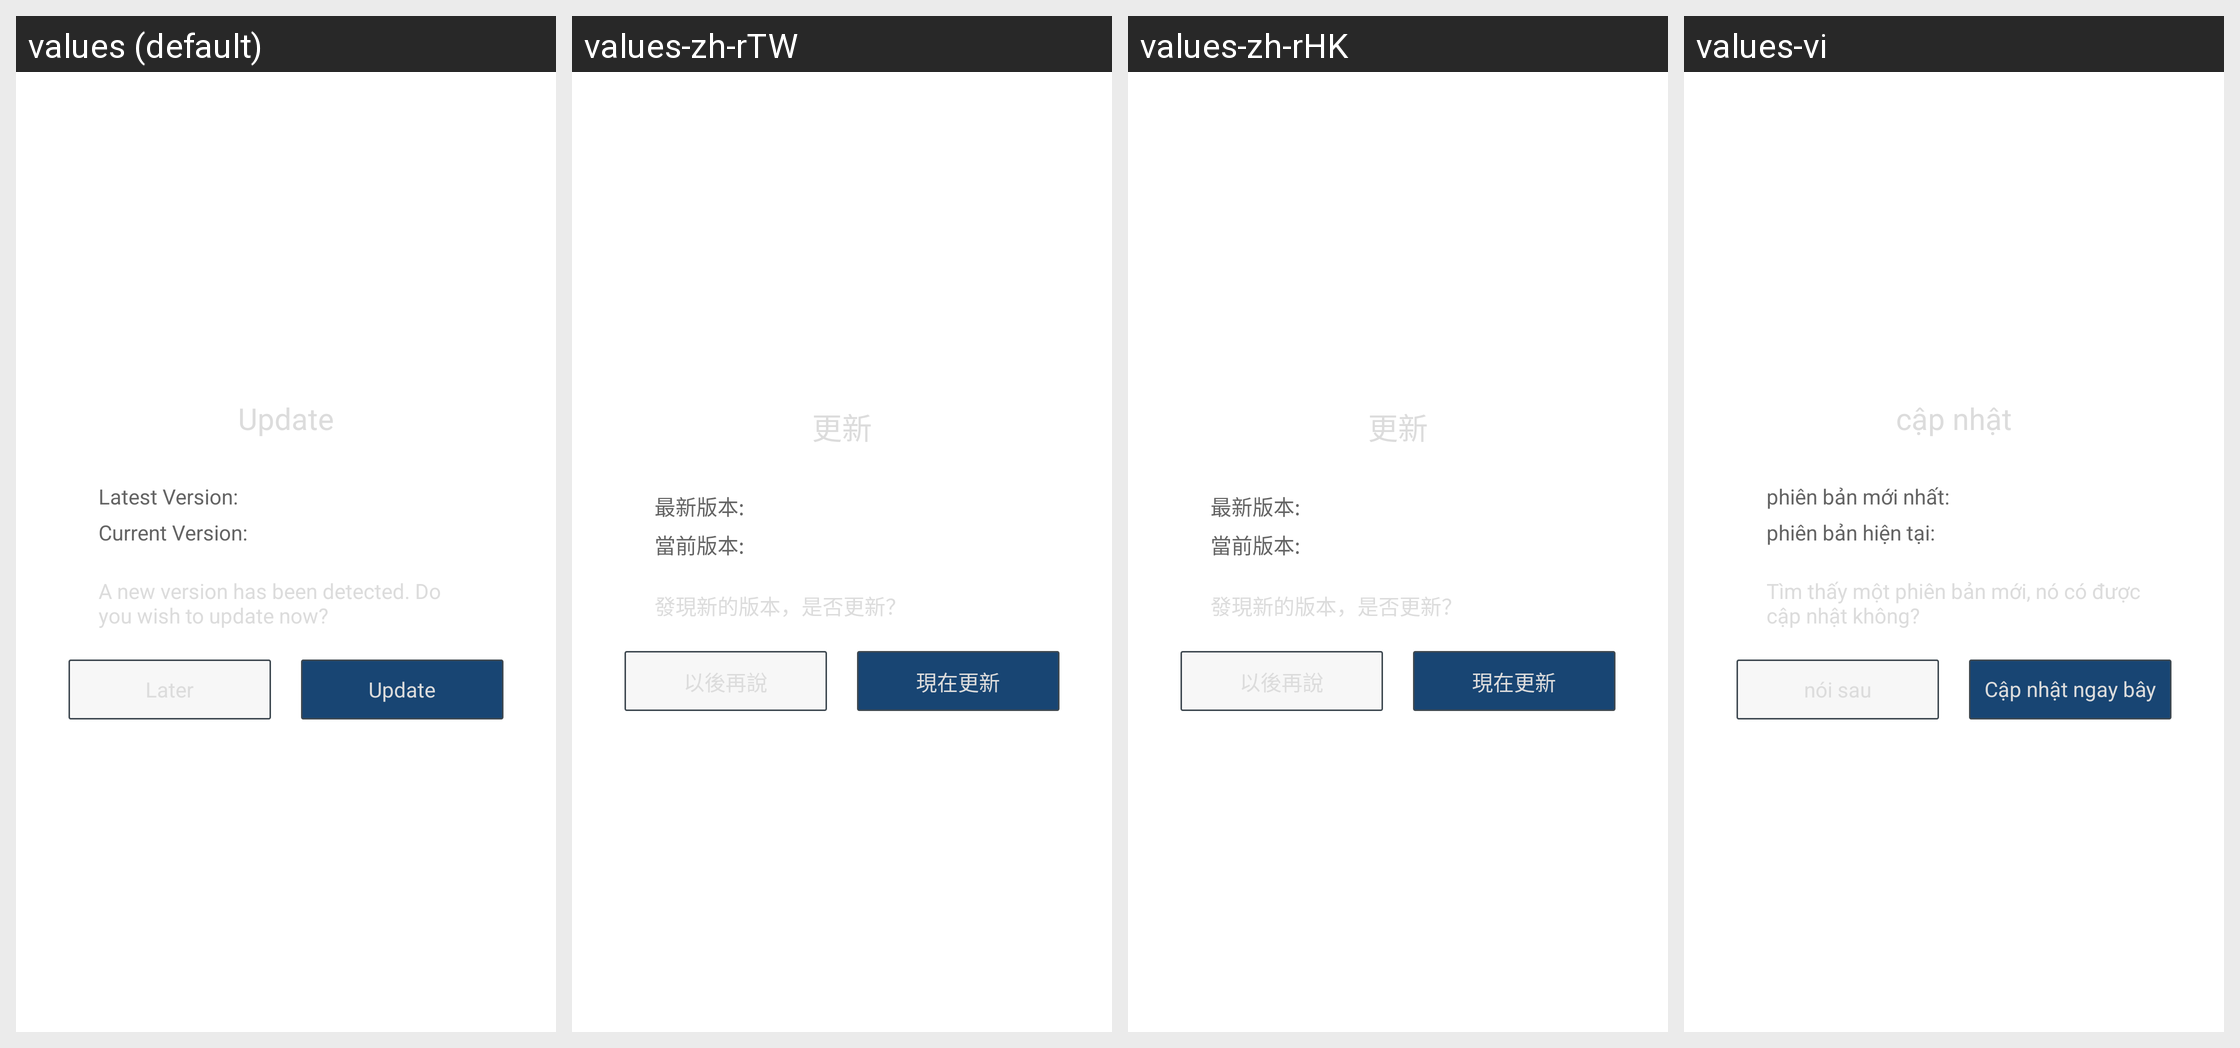

Strings drawn on this Android screen and how each of the app's shown locales translates them:
Android screen res/layout/qg_dialog_update.xml rendered under 4 locales, left to right: values (default), values-zh-rTW, values-zh-rHK, values-vi. Device: Nexus 5 (rendered at 1080×1920; each locale shown at half size, 540×960, under a caption strip naming it); theme AppTheme.
Other locales in the repository, not shown: values-af, values-ar, values-bn, values-cs, values-da, values-de, values-de-rDE, values-el, values-en-rGB, values-en-rSG, values-es, values-fi, values-fr, values-fr-rCA, values-fr-rFR, values-gu, values-hi, values-hr, values-hu, values-in, values-it, values-iw, values-ja, values-kn, values-ko, values-ko-rKR, values-ml, values-mr, values-ms-rMY, values-nb, values-nl, values-pa, values-pl, values-pt, values-pt-rPT, values-ro, values-ru, values-ru-rRU, values-sk, values-sv, values-ta, values-te, values-th, values-th-rTH, values-tl, values-tr, values-tr-rTR, values-zh-rCN.
Strings drawn on this screen, with the default value and each locale's value (text and hints the layout hard-codes, and strings that could not be matched under every locale, appear in the picture but are not listed):

hw_update_title
  values: Update
  values-zh-rTW: 更新
  values-zh-rHK: 更新
  values-vi: cập nhật

hw_update_new_version
  values: Latest Version:
  values-zh-rTW: 最新版本:
  values-zh-rHK: 最新版本:
  values-vi: phiên bản mới nhất:

hw_update_current_version
  values: Current Version:
  values-zh-rTW: 當前版本:
  values-zh-rHK: 當前版本:
  values-vi: phiên bản hiện tại:

hw_update_des
  values: A new version has been detected. Do you wish to update now?
  values-zh-rTW: 發現新的版本，是否更新？
  values-zh-rHK: 發現新的版本，是否更新？
  values-vi: Tìm thấy một phiên bản mới, nó có được cập nhật không?

hw_update_later
  values: Later
  values-zh-rTW: 以後再說
  values-zh-rHK: 以後再說
  values-vi: nói sau

hw_update_update_now
  values: Update
  values-zh-rTW: 現在更新
  values-zh-rHK: 現在更新
  values-vi: Cập nhật ngay bây giờ
